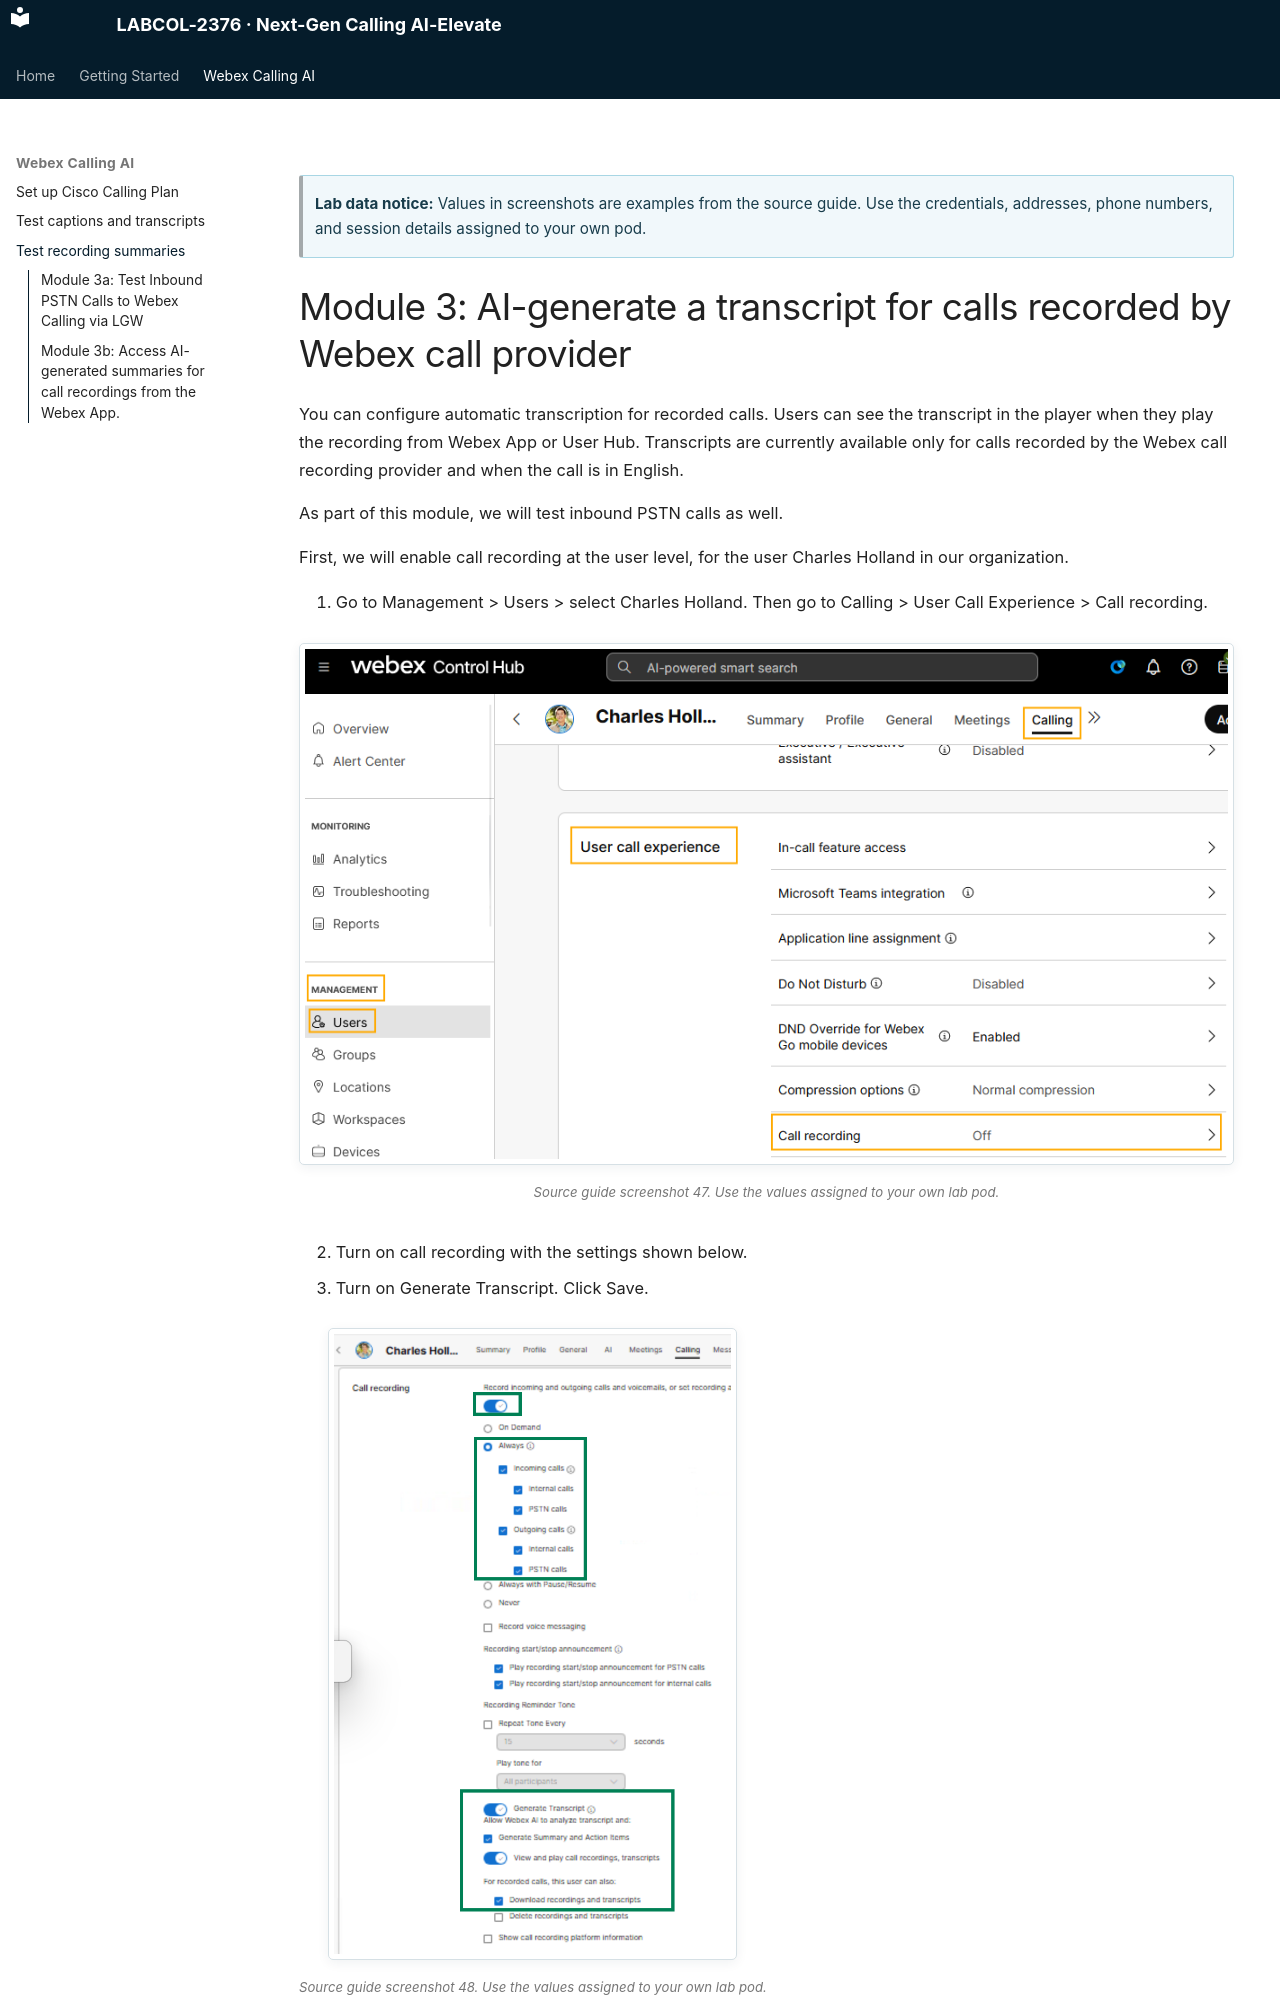

repository: cisco-collaboration-labguide/LABCOL-2376-Next-Gen-Calling-AI-Elevate · page: 05-recording-summaries.html · generator: mkdocs

> **Lab data notice:** Values in screenshots are examples from the source guide. Use the credentials, addresses, phone numbers, and session details assigned to your own pod.

# Module 3: AI-generate a transcript for calls recorded by Webex call provider

You can configure automatic transcription for recorded calls. Users can see the transcript in the player when they play the recording from Webex App or User Hub. Transcripts are currently available only for calls recorded by the Webex call recording provider and when the call is in English.

As part of this module, we will test inbound PSTN calls as well.

First, we will enable call recording at the user level, for the user Charles Holland in our organization.

1. Go to Management > Users > select Charles Holland. Then go to Calling > User Call Experience > Call recording.
<figure class="lab-figure">
  <a class="screenshot-link" href="assets/source-guide/image47.png">
    <img class="lab-screenshot" src="assets/source-guide/image47.png" alt="Go to Management &gt; Users &gt; select Charles Holland. Then go to Calling &gt; User Call Experience &gt; Call recording.">
  </a>
  <figcaption>Source guide screenshot 47. Use the values assigned to your own lab pod.</figcaption>
</figure>

2. Turn on call recording with the settings shown below.
3. Turn on Generate Transcript. Click Save.
<figure class="lab-figure">
  <a class="screenshot-link" href="assets/source-guide/image48.png">
    <img class="lab-screenshot" src="assets/source-guide/image48.png" alt="Turn on Generate Transcript. Click Save.">
  </a>
  <figcaption>Source guide screenshot 48. Use the values assigned to your own lab pod.</figcaption>
</figure>
